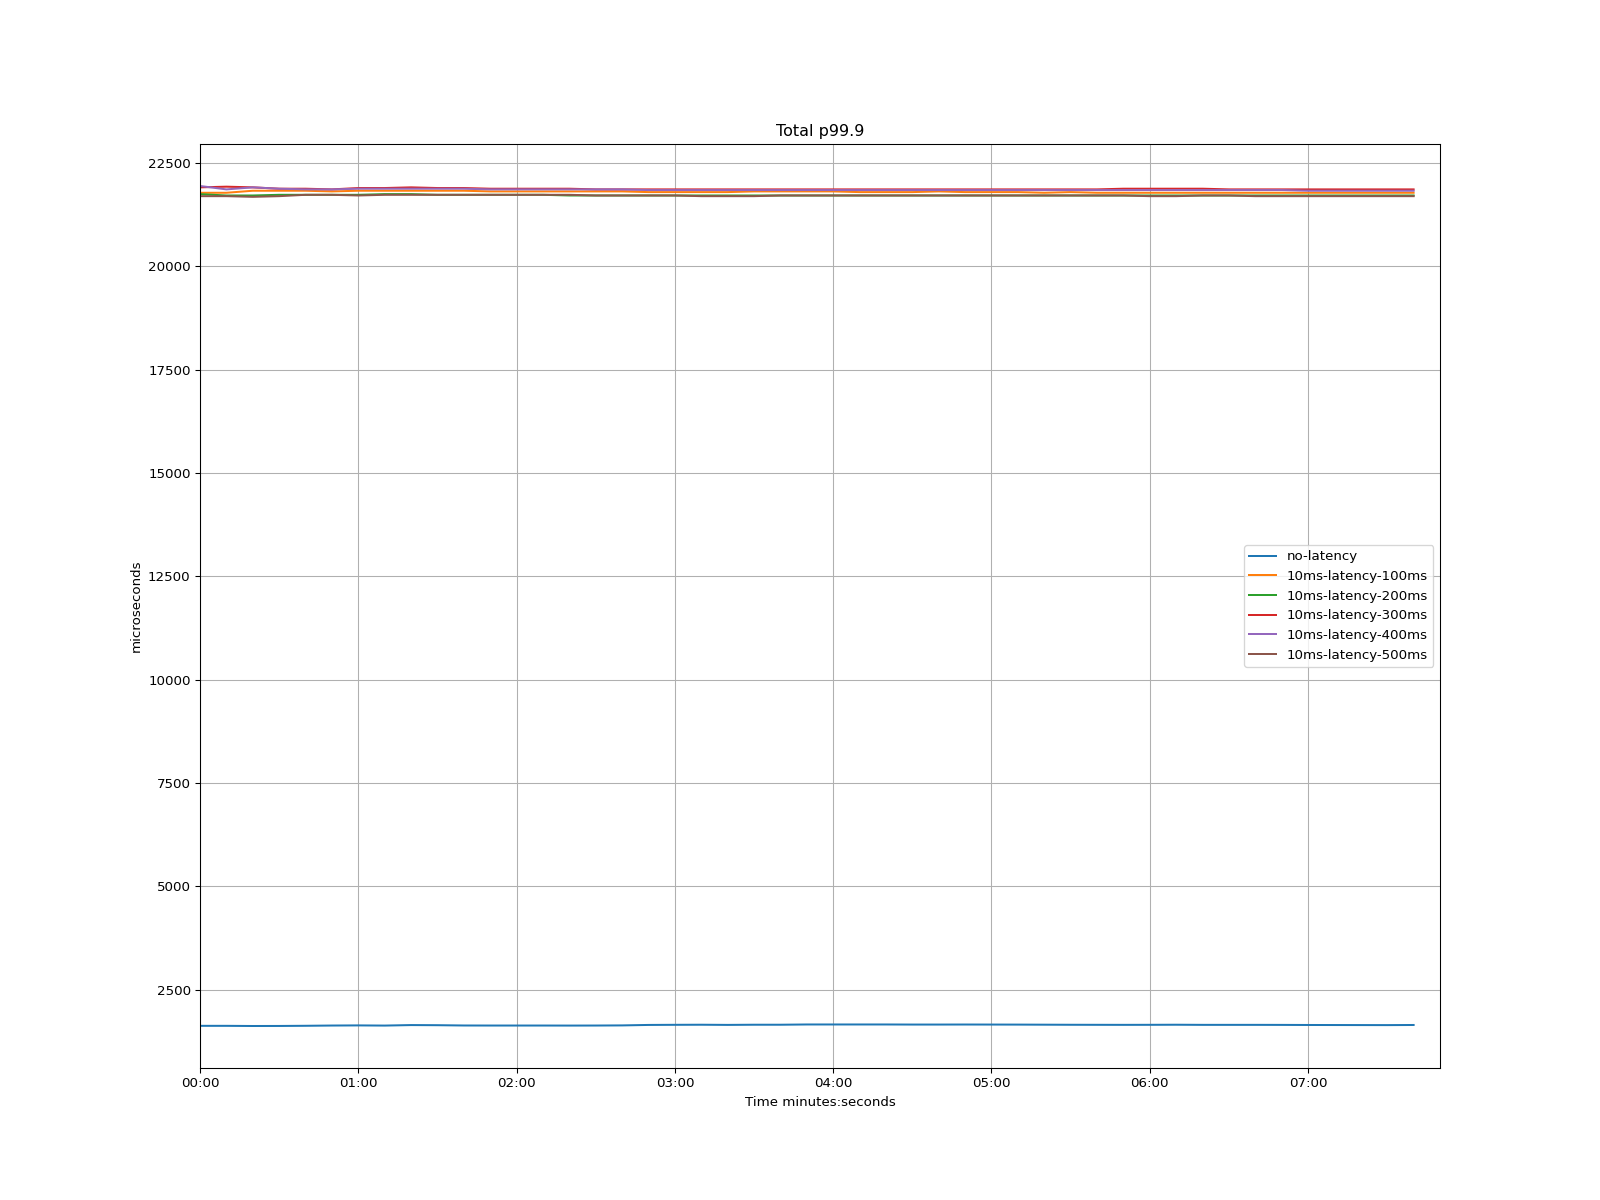

Source data for this figure (header and first rows):
time, no-latency, 10ms-latency-100ms, 10ms-latency-200ms, 10ms-latency-300ms, 10ms-latency-400ms, 10ms-latency-500ms
1970-01-01 00:00:00, 1627, 21774, 21742, 21905, 21938, 21692
1970-01-01 00:00:10, 1627, 21774, 21709, 21922, 21856, 21692
1970-01-01 00:00:20, 1623, 21823, 21709, 21905, 21905, 21676
1970-01-01 00:00:30, 1624, 21823, 21725, 21873, 21873, 21692
1970-01-01 00:00:40, 1628, 21823, 21725, 21873, 21856, 21725
1970-01-01 00:00:50, 1634, 21807, 21725, 21856, 21856, 21725
1970-01-01 00:01:00, 1637, 21823, 21725, 21889, 21873, 21709
1970-01-01 00:01:10, 1633, 21823, 21742, 21889, 21873, 21725
1970-01-01 00:01:20, 1646, 21823, 21742, 21905, 21873, 21725
1970-01-01 00:01:30, 1642, 21823, 21725, 21889, 21873, 21725
1970-01-01 00:01:40, 1635, 21823, 21725, 21889, 21873, 21725
1970-01-01 00:01:50, 1634, 21807, 21725, 21873, 21856, 21725
1970-01-01 00:02:00, 1634, 21807, 21725, 21873, 21856, 21725
1970-01-01 00:02:10, 1634, 21807, 21725, 21873, 21856, 21725
1970-01-01 00:02:20, 1633, 21807, 21709, 21873, 21856, 21725
1970-01-01 00:02:30, 1634, 21807, 21709, 21856, 21856, 21709
1970-01-01 00:02:40, 1637, 21807, 21709, 21856, 21856, 21709
1970-01-01 00:02:50, 1649, 21791, 21709, 21856, 21840, 21709
1970-01-01 00:03:00, 1652, 21791, 21709, 21856, 21840, 21709
1970-01-01 00:03:10, 1654, 21791, 21709, 21856, 21840, 21692
1970-01-01 00:03:20, 1650, 21791, 21709, 21856, 21840, 21692
1970-01-01 00:03:30, 1654, 21807, 21709, 21856, 21840, 21692
1970-01-01 00:03:40, 1654, 21807, 21709, 21856, 21840, 21709
1970-01-01 00:03:50, 1660, 21807, 21709, 21856, 21840, 21709
1970-01-01 00:04:00, 1660, 21807, 21709, 21856, 21840, 21709
1970-01-01 00:04:10, 1660, 21791, 21709, 21856, 21840, 21709
1970-01-01 00:04:20, 1660, 21791, 21709, 21856, 21840, 21709
1970-01-01 00:04:30, 1658, 21791, 21709, 21856, 21840, 21709
1970-01-01 00:04:40, 1658, 21807, 21709, 21856, 21840, 21709
1970-01-01 00:04:50, 1659, 21791, 21709, 21856, 21840, 21709
1970-01-01 00:05:00, 1658, 21791, 21709, 21856, 21840, 21709
1970-01-01 00:05:10, 1657, 21791, 21709, 21856, 21840, 21709
1970-01-01 00:05:20, 1655, 21774, 21709, 21856, 21840, 21709
1970-01-01 00:05:30, 1653, 21791, 21709, 21856, 21840, 21709
1970-01-01 00:05:40, 1652, 21774, 21709, 21856, 21840, 21709
1970-01-01 00:05:50, 1651, 21774, 21709, 21873, 21840, 21709
1970-01-01 00:06:00, 1652, 21774, 21709, 21873, 21840, 21692
1970-01-01 00:06:10, 1654, 21774, 21709, 21873, 21840, 21692
1970-01-01 00:06:20, 1651, 21774, 21709, 21873, 21840, 21709
1970-01-01 00:06:30, 1651, 21774, 21709, 21856, 21840, 21709
1970-01-01 00:06:40, 1651, 21774, 21709, 21856, 21840, 21692
1970-01-01 00:06:50, 1650, 21774, 21709, 21856, 21840, 21692
1970-01-01 00:07:00, 1648, 21774, 21709, 21856, 21823, 21692
1970-01-01 00:07:10, 1647, 21774, 21709, 21856, 21823, 21692
1970-01-01 00:07:20, 1646, 21774, 21709, 21856, 21823, 21692
1970-01-01 00:07:30, 1645, 21774, 21709, 21856, 21823, 21692
1970-01-01 00:07:40, 1648, 21774, 21709, 21856, 21823, 21692
